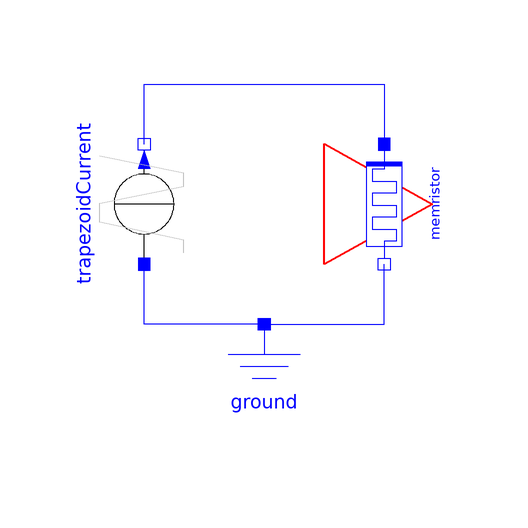

This picture is the connection diagram that the Modelica source below describes through its graphical annotations.

model MemristorTestSpike "Test the memristor with a single pulse"
  extends Modelica.Icons.Example;
  Modelica.Electrical.Analog.Sources.TrapezoidCurrent trapezoidCurrent(
    I=2e-4,
    rising=0.1,
    width=0,
    falling=0.1,
    period=1,
    nperiod=1,
    offset=0,
    startTime=1) annotation (Placement(transformation(
        extent={{-10,-10},{10,10}},
        rotation=90,
        origin={-20,0})));
  Modelica.Electrical.Analog.Basic.Ground ground
    annotation (Placement(transformation(extent={{-10,-40},{10,-20}})));
  Components.Memristor memristor(x(fixed=true)) annotation (Placement(
        transformation(
        extent={{-10,-10},{10,10}},
        rotation=270,
        origin={20,0})));
equation
  connect(ground.p, memristor.n)
    annotation (Line(points={{0,-20},{20,-20},{20,-10}}, color={0,0,255}));
  connect(ground.p, trapezoidCurrent.p)
    annotation (Line(points={{0,-20},{-20,-20},{-20,-10}}, color={0,0,255}));
  connect(trapezoidCurrent.n, memristor.p) annotation (Line(points={{-20,10},{-20,
          20},{20,20},{20,10}}, color={0,0,255}));
  annotation (experiment(
      StopTime=2,
      Interval=0.001,
      Tolerance=1e-06));
end MemristorTestSpike;